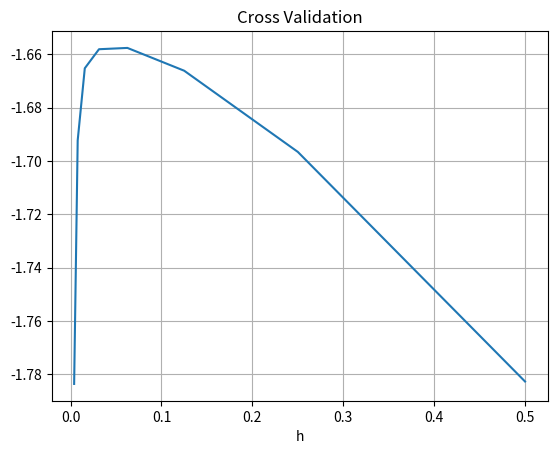
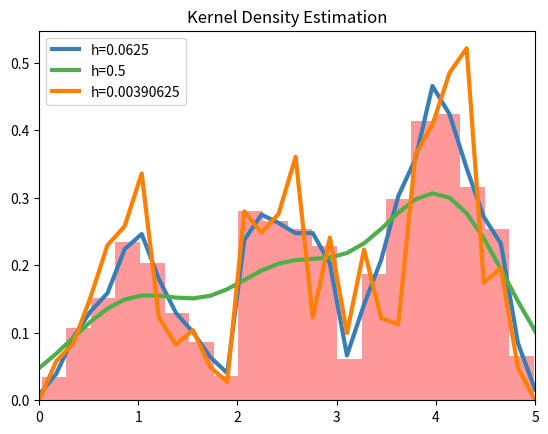

Write the Python code that produced these figures, in order.
import numpy as np
import matplotlib.pyplot as plt

np.random.seed(0)

def data_generate(n):
    x = np.zeros(n)
    u = np.random.rand(n)
    index1 = np.where((0 <= u) & (u < 1 / 8))
    x[index1] = np.sqrt(8 * u[index1])
    index2 = np.where((1 / 8 <= u) & (u < 1 / 4))
    x[index2] = 2 - np.sqrt(2 - 8 * u[index2])
    index3 = np.where((1 / 4 <= u) & (u < 1 / 2))
    x[index3] = 1 + 4 * u[index3]
    index4 = np.where((1 / 2 <= u) & (u < 3 / 4))
    x[index4] = 3 + np.sqrt(4 * u[index4] - 2)
    index5 = np.where((3 / 4 <= u) & (u <= 1))
    x[index5] = 5 - np.sqrt(4 - 4 * u[index5])

    return x

def visualize(x,X,hs,ps):
    plt.figure()
    plt.xlim(0,5)
    plt.title('Kernel Density Estimation')
    plt.hist(x, bins=20, color='r', alpha=0.4, density=True)
    colorlist = ['#377eb8', '#4daf4a', '#ff7f00']
    for i in range(len(hs)):
        plt.plot(X,ps[i],color=colorlist[i],label="h="+str(hs[i]), linewidth = 3.0)
    plt.legend()
    plt.savefig("output.png")

def kernel(x):
    return 1/np.sqrt(2*np.pi)*np.exp(-1/2*x**2)

def p(X,x,n,h):
    return np.array([1/(n*h)*np.sum(kernel((xi-x)/h)) for xi in X])

def cross_validate(x,t,n,h):
    T = np.array_split(x, t)
    idx = 0
    LCV = 0
    for i in range(t):
        l = len(T[i])
        LCV += 1/l*np.sum(np.log(p(T[i],np.append(x[0:idx],x[idx+l:]),n,h)))
        idx += l
    return LCV/t

n = 3000
t = 5
x = data_generate(n)
hs = 1 / (2 ** np.arange(1, 9))
LCVs = np.array([cross_validate(x,t,n,h) for h in hs])
plt.figure()
plt.title('Cross Validation')
plt.grid()
plt.xlabel('h')
plt.plot(hs,LCVs)
plt.savefig("output-cv.png")

h = hs[np.argmax(LCVs)]
X = np.linspace(0,5,30)
visualize(x,X,[h,hs[0],hs[-1]],[p(X,x,n,h),p(X,x,n,hs[0]),p(X,x,n,hs[-1])])


